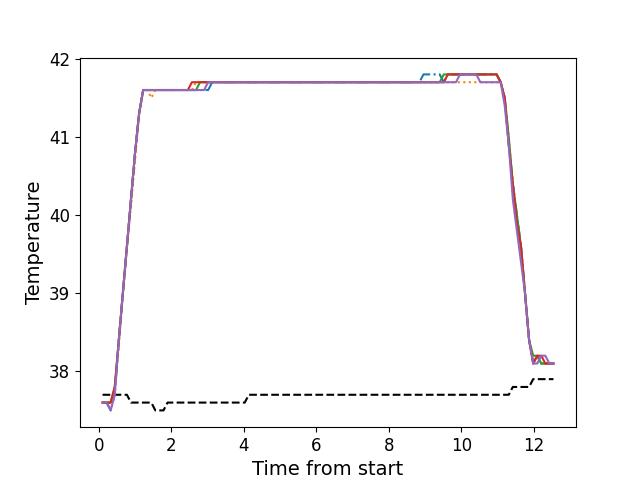

Source data for this figure (header and first rows):
, times, neutral, z1, z2, z3, z4, z5
0, 0.1047, 37.7, 37.6, 37.6, 37.6, 37.6, 37.6
1, 0.2173, 37.7, 37.6, 37.6, 37.6, 37.6, 37.6
2, 0.3289, 37.7, 37.5, 37.6, 37.6, 37.6, 37.5
3, 0.4415, 37.7, 37.7, 37.8, 37.8, 37.8, 37.7
4, 0.5532, 37.7, 38.4, 38.3, 38.4, 38.4, 38.4
5, 0.6648, 37.7, 39.0, 39.0, 39.0, 39.0, 39.0
6, 0.7774, 37.7, 39.6, 39.6, 39.6, 39.6, 39.6
7, 0.889, 37.6, 40.2, 40.1, 40.2, 40.2, 40.2
8, 1.002, 37.6, 40.8, 40.7, 40.8, 40.8, 40.8
9, 1.113, 37.6, 41.3, 41.3, 41.3, 41.3, 41.3
10, 1.226, 37.6, 41.6, 41.6, 41.6, 41.6, 41.6
11, 1.338, 37.6, 41.6, 41.6, 41.6, 41.6, 41.6
12, 1.45, 37.6, 41.6, 41.5, 41.6, 41.6, 41.6
13, 1.561, 37.5, 41.6, 41.6, 41.6, 41.6, 41.6
14, 1.674, 37.5, 41.6, 41.6, 41.6, 41.6, 41.6
15, 1.785, 37.5, 41.6, 41.6, 41.6, 41.6, 41.6
16, 1.898, 37.6, 41.6, 41.6, 41.6, 41.6, 41.6
17, 2.01, 37.6, 41.6, 41.6, 41.6, 41.6, 41.6
18, 2.122, 37.6, 41.6, 41.6, 41.6, 41.6, 41.6
19, 2.234, 37.6, 41.6, 41.6, 41.6, 41.6, 41.6
20, 2.346, 37.6, 41.6, 41.6, 41.6, 41.6, 41.6
21, 2.458, 37.6, 41.6, 41.6, 41.6, 41.6, 41.6
22, 2.571, 37.6, 41.6, 41.6, 41.6, 41.7, 41.6
23, 2.682, 37.6, 41.6, 41.7, 41.6, 41.7, 41.6
24, 2.795, 37.6, 41.6, 41.7, 41.7, 41.7, 41.6
25, 2.907, 37.6, 41.6, 41.7, 41.7, 41.7, 41.6
26, 3.018, 37.6, 41.6, 41.7, 41.7, 41.7, 41.7
27, 3.131, 37.6, 41.7, 41.7, 41.7, 41.7, 41.7
28, 3.242, 37.6, 41.7, 41.7, 41.7, 41.7, 41.7
29, 3.355, 37.6, 41.7, 41.7, 41.7, 41.7, 41.7
30, 3.467, 37.6, 41.7, 41.7, 41.7, 41.7, 41.7
31, 3.579, 37.6, 41.7, 41.7, 41.7, 41.7, 41.7
32, 3.691, 37.6, 41.7, 41.7, 41.7, 41.7, 41.7
33, 3.803, 37.6, 41.7, 41.7, 41.7, 41.7, 41.7
34, 3.915, 37.6, 41.7, 41.7, 41.7, 41.7, 41.7
35, 4.027, 37.6, 41.7, 41.7, 41.7, 41.7, 41.7
36, 4.139, 37.7, 41.7, 41.7, 41.7, 41.7, 41.7
37, 4.252, 37.7, 41.7, 41.7, 41.7, 41.7, 41.7
38, 4.363, 37.7, 41.7, 41.7, 41.7, 41.7, 41.7
39, 4.476, 37.7, 41.7, 41.7, 41.7, 41.7, 41.7
40, 4.587, 37.7, 41.7, 41.7, 41.7, 41.7, 41.7
41, 4.699, 37.7, 41.7, 41.7, 41.7, 41.7, 41.7
42, 4.812, 37.7, 41.7, 41.7, 41.7, 41.7, 41.7
43, 4.924, 37.7, 41.7, 41.7, 41.7, 41.7, 41.7
44, 5.035, 37.7, 41.7, 41.7, 41.7, 41.7, 41.7
45, 5.148, 37.7, 41.7, 41.7, 41.7, 41.7, 41.7
46, 5.26, 37.7, 41.7, 41.7, 41.7, 41.7, 41.7
47, 5.372, 37.7, 41.7, 41.7, 41.7, 41.7, 41.7
48, 5.485, 37.7, 41.7, 41.7, 41.7, 41.7, 41.7
49, 5.596, 37.7, 41.7, 41.7, 41.7, 41.7, 41.7
50, 5.708, 37.7, 41.7, 41.7, 41.7, 41.7, 41.7
51, 5.82, 37.7, 41.7, 41.7, 41.7, 41.7, 41.7
52, 5.932, 37.7, 41.7, 41.7, 41.7, 41.7, 41.7
53, 6.044, 37.7, 41.7, 41.7, 41.7, 41.7, 41.7
54, 6.156, 37.7, 41.7, 41.7, 41.7, 41.7, 41.7
55, 6.268, 37.7, 41.7, 41.7, 41.7, 41.7, 41.7
56, 6.381, 37.7, 41.7, 41.7, 41.7, 41.7, 41.7
57, 6.492, 37.7, 41.7, 41.7, 41.7, 41.7, 41.7
58, 6.604, 37.7, 41.7, 41.7, 41.7, 41.7, 41.7
59, 6.717, 37.7, 41.7, 41.7, 41.7, 41.7, 41.7
... 52 more rows
